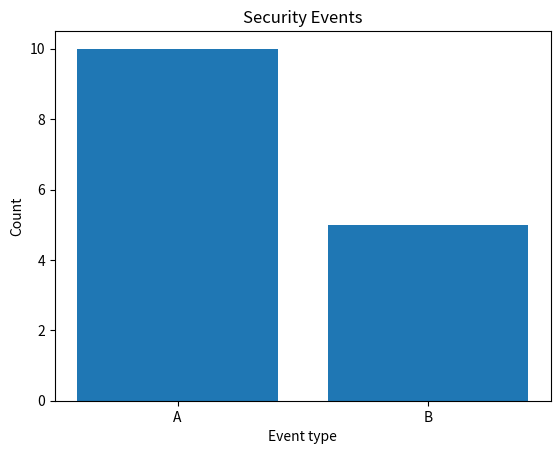

Generate this figure with matplotlib:
import matplotlib.pyplot as plt

labels = ["A", "B"]
values = [10, 5]

plt.bar(labels, values)

plt.title("Security Events"), plt.xlabel("Event type"), plt.ylabel("Count")

plt.show()
